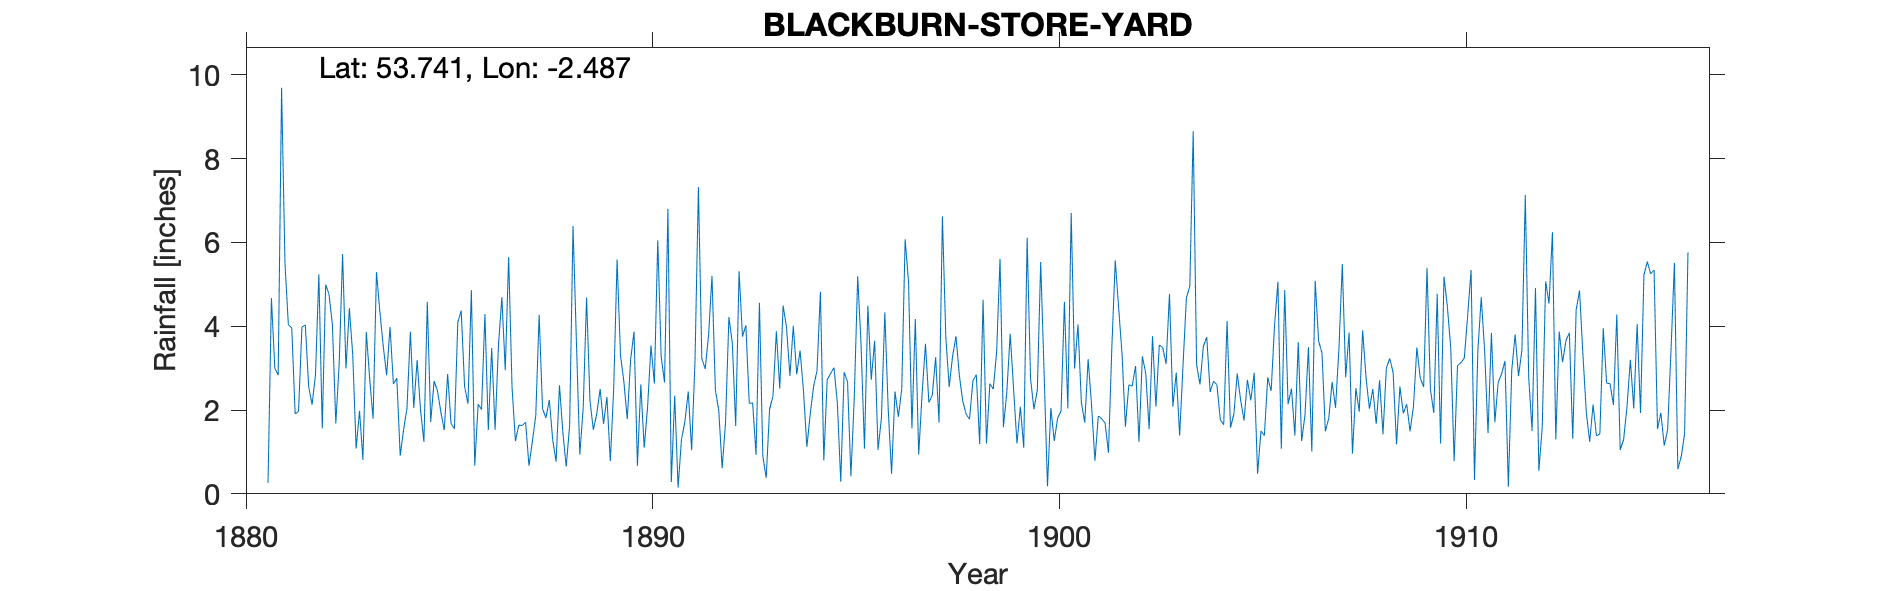

The data file committed next to this chart (first rows):
BLACKBURN STORE YARD, , , , , , , , , , , , , , , , , , , , , , , 
Grid ref, SD680273, Long, -2.487, Lat, 53.74, Elevation, 373, ft, , , , , , , , , , , , , , , 
Station no, RR1508, , , , , , , , , , , , , , , , , , , , , , 
, 1880, 1881, 1882, 1883, 1884, 1885, 1886, 1887, 1888, 1889, 1890, 1891, 1892, 1893, 1894, 1895, 1896, 1897, 1898, 1899, 1900, 1901, 1902
January, , 0.26, 2.55, 4.43, 3.98, 1.71, 4.86, 2.55, 1.29, 1.53, 3.87, 2.34, 2.48, 0.93, 2.85, 2.16, 1.05, 0.94, 2.82, 5.61, 5.53, 2.18, 3.34
February, , 4.67, 2.13, 3.31, 2.62, 2.69, 0.67, 1.26, 0.77, 1.91, 0.67, 0.15, 1.99, 4.56, 3.42, 0.29, 1.81, 2.38, 2.21, 1.59, 2.9, 1.7, 1.6
March, , 3, 2.84, 1.08, 2.76, 2.46, 2.14, 1.64, 2.59, 2.5, 2.61, 1.3, 0.61, 0.9, 2.46, 2.9, 4.33, 3.58, 1.9, 2.42, 0.18, 3.21, 2.6
April, , 2.83, 5.24, 1.98, 0.91, 1.95, 2.01, 1.63, 1.46, 1.67, 1.1, 1.72, 1.7, 0.38, 1.12, 2.68, 2.03, 2.18, 1.78, 3.82, 2.05, 2.12, 2.57
May, , 9.69, 1.56, 0.81, 1.53, 1.52, 4.29, 1.71, 0.65, 2.31, 2.07, 2.44, 4.22, 2.02, 1.91, 0.42, 0.48, 2.35, 2.7, 2.5, 1.26, 0.79, 3.05
June, , 5.5, 4.99, 3.86, 2.04, 2.86, 1.52, 0.67, 1.64, 0.78, 3.54, 1.04, 3.6, 2.33, 2.57, 2.32, 2.44, 3.26, 2.84, 1.2, 1.81, 1.86, 1.24
July, , 4.03, 4.76, 2.74, 3.87, 1.68, 3.48, 1.25, 6.39, 2.51, 2.63, 3.19, 1.62, 3.88, 2.94, 5.19, 1.84, 1.7, 1.19, 2.08, 1.97, 1.79, 3.28
August, , 3.96, 4.03, 1.79, 2.05, 1.55, 1.53, 1.86, 3.62, 5.59, 6.05, 7.32, 5.31, 2.51, 4.82, 3.54, 2.5, 6.62, 4.63, 1.1, 4.58, 1.69, 2.87
September, , 1.91, 1.68, 5.29, 3.19, 4.09, 3.55, 4.27, 0.94, 3.31, 3.28, 3.23, 3.75, 4.49, 0.8, 1.08, 6.07, 3.74, 1.2, 6.11, 2.04, 0.98, 1.54
October, , 1.97, 3.11, 4.35, 2, 4.37, 4.69, 2.03, 2.05, 2.68, 2.66, 2.98, 4.02, 3.97, 2.72, 4.49, 5.06, 2.55, 2.63, 2.75, 6.7, 3.51, 3.76
November, , 3.98, 5.72, 3.52, 1.24, 2.56, 2.95, 1.81, 4.68, 1.78, 6.8, 3.79, 2.16, 2.81, 2.87, 2.72, 1.56, 3.28, 2.5, 2.02, 2.99, 5.57, 2.08
December, , 4.03, 2.99, 2.83, 4.58, 2.15, 5.65, 2.24, 2.21, 3.21, 0.28, 5.2, 2.17, 4.01, 3.01, 3.65, 4.17, 3.76, 3.39, 2.47, 4.04, 4.44, 3.55
Total, , 45.83, 41.6, 35.99, 30.77, 29.59, 37.34, 22.92, 28.29, 29.78, 35.56, 34.7, 33.63, 32.79, 31.49, 31.44, 33.34, 36.34, 29.79, 33.67, 36.05, 29.84, 31.48
NOT USED TYRain_1880-1889_09_pt1-page-01…, , , , , , , , , , , , , , , , , , , , , , , 
